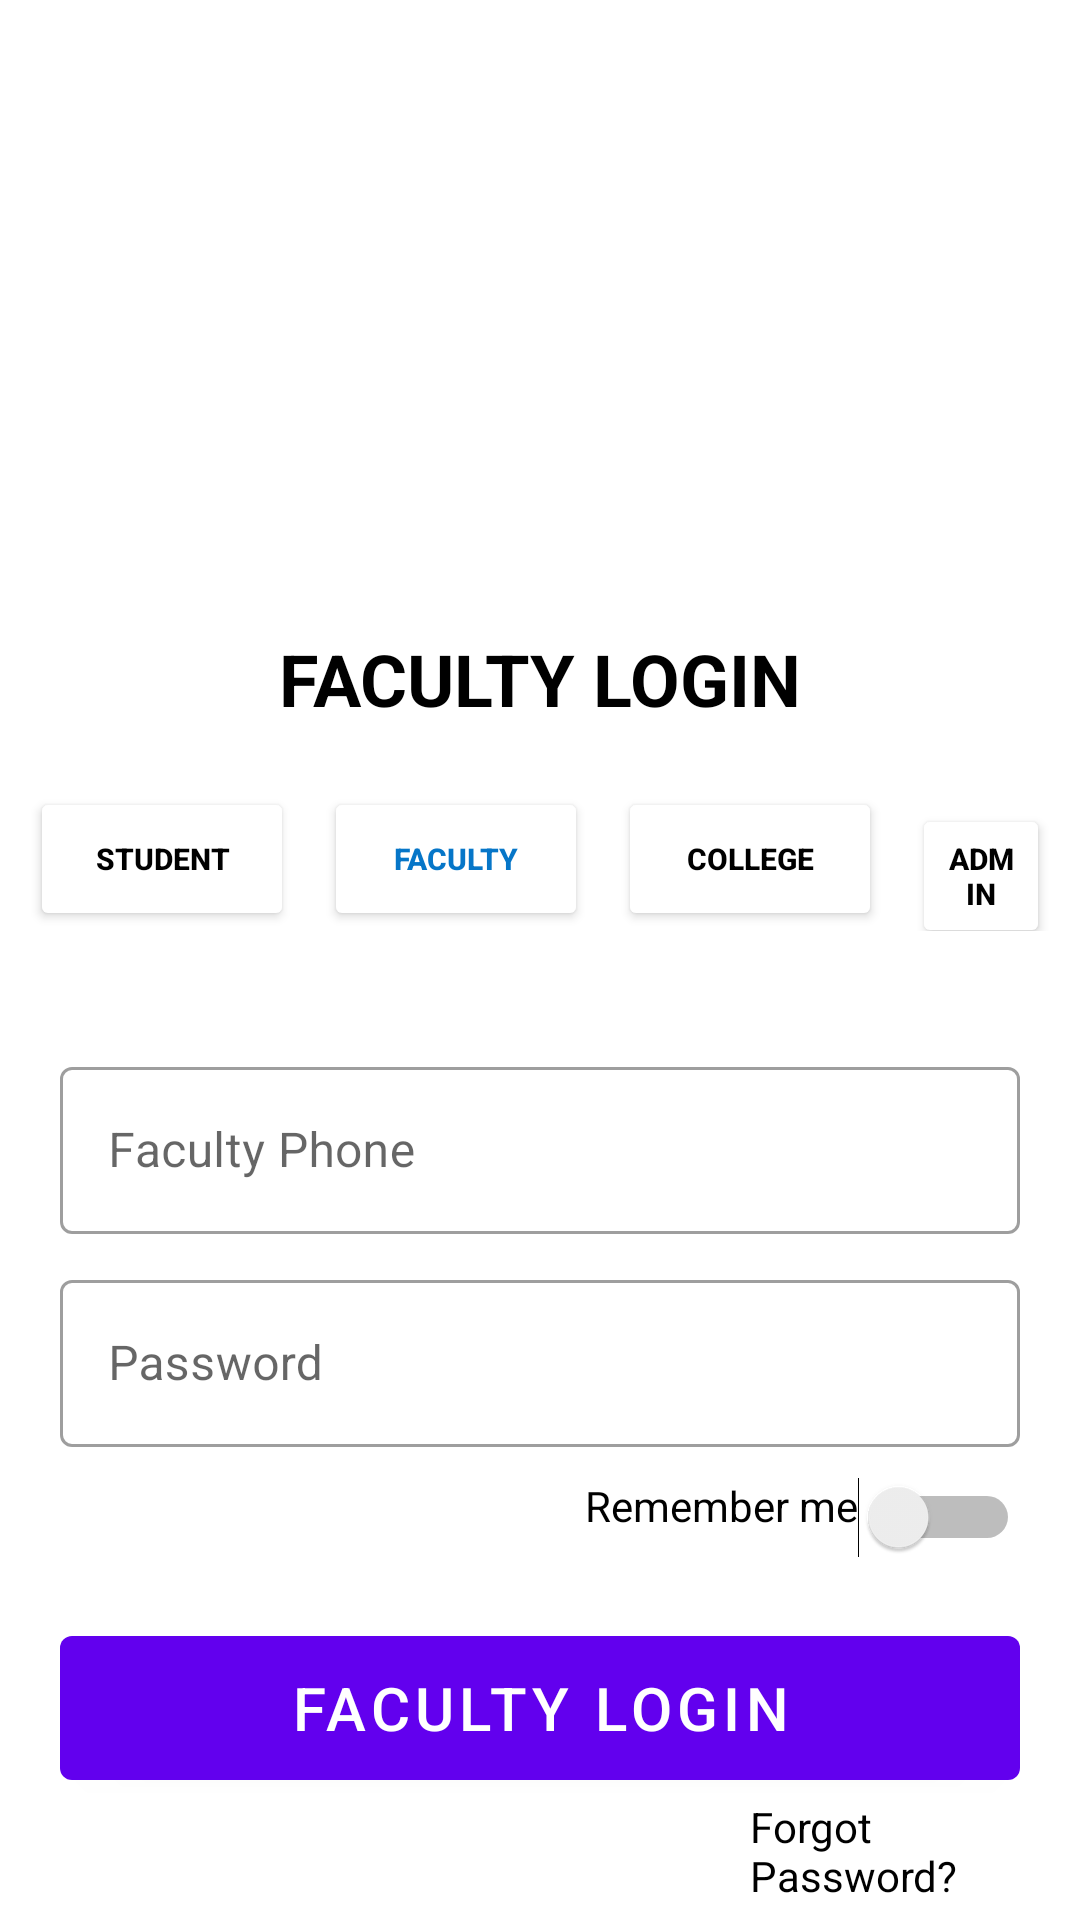

Layout XML and referenced resources for this Android screen:
<!-- AndroidManifest.xml: application theme Theme.VMSB_UTU -->
<!-- res/layout/activity_faculty_login.xml -->
<?xml version="1.0" encoding="utf-8"?>
<androidx.drawerlayout.widget.DrawerLayout xmlns:android="http://schemas.android.com/apk/res/android"
    xmlns:app="http://schemas.android.com/apk/res-auto"
    xmlns:tools="http://schemas.android.com/tools"
    android:layout_width="match_parent"
    android:layout_height="match_parent"
    tools:context=".faculty.FacultyLogin">

    <LinearLayout
        android:layout_width="match_parent"
        android:layout_height="match_parent"
        android:orientation="vertical">

        <ImageView
            android:layout_width="match_parent"
            android:layout_height="200dp"
            android:scaleType="fitXY"
            android:id="@+id/imageView"
            android:src="@drawable/back"/>

        <LinearLayout
            android:layout_width="match_parent"
            android:layout_height="match_parent"
            android:orientation="vertical"
            android:layout_gravity="center">

            <TextView
                android:layout_width="match_parent"
                android:layout_height="wrap_content"
                android:layout_marginTop="10dp"
                android:layout_marginBottom="20dp"
                android:text="FACULTY LOGIN"
                android:textSize="24dp"
                android:textColor="#000000"
                android:textStyle="bold"
                android:gravity="center"/>

            <LinearLayout
                android:layout_width="match_parent"
                android:layout_height="wrap_content"
                android:orientation="horizontal"
                android:layout_marginBottom="40dp">

                <Button
                    android:id="@+id/studentButton"
                    android:layout_width="wrap_content"
                    android:layout_height="wrap_content"
                    android:layout_marginLeft="10dp"
                    android:layout_marginRight="10dp"
                    android:text="STUDENT"
                    android:textSize="10dp"
                    android:textStyle="bold"
                    android:textColor="@color/black"
                    android:backgroundTint="@color/white">

                </Button>
                <Button
                    android:layout_width="wrap_content"
                    android:layout_height="wrap_content"
                    android:text="FACULTY"
                    android:textSize="10dp"
                    android:textColor="#0676C8"
                    android:textStyle="bold"
                    android:backgroundTint="@color/white">
                </Button>

                <Button
                    android:id="@+id/collegeButton"
                    android:layout_width="wrap_content"
                    android:layout_height="wrap_content"
                    android:layout_marginLeft="10dp"
                    android:text="COLLEGE"
                    android:textSize="10dp"
                    android:textStyle="bold"
                    android:textColor="@color/black"
                    android:backgroundTint="@color/white">
                </Button>

                <Button
                    android:id="@+id/adminButton"
                    android:layout_width="wrap_content"
                    android:layout_height="wrap_content"
                    android:layout_marginLeft="10dp"
                    android:text="ADMIN"
                    android:textSize="10dp"
                    android:textStyle="bold"
                    android:layout_marginRight="10dp"
                    android:textColor="@color/black"
                    android:backgroundTint="@color/white">
                </Button>

            </LinearLayout>


            <com.google.android.material.textfield.TextInputLayout
                android:layout_width="match_parent"
                android:layout_height="wrap_content"
                android:layout_marginLeft="20dp"
                android:layout_marginRight="20dp"
                style="@style/Widget.MaterialComponents.TextInputLayout.OutlinedBox">

                <com.google.android.material.textfield.TextInputEditText
                    android:layout_width="match_parent"
                    android:layout_height="wrap_content"
                    android:id="@+id/phone"
                    android:hint="Faculty Phone"
                    android:inputType="phone"/>

            </com.google.android.material.textfield.TextInputLayout>

            <com.google.android.material.textfield.TextInputLayout
                android:layout_width="match_parent"
                android:layout_height="wrap_content"
                android:layout_marginLeft="20dp"
                android:layout_marginRight="20dp"
                android:layout_marginTop="10dp"
                style="@style/Widget.MaterialComponents.TextInputLayout.OutlinedBox">

                <com.google.android.material.textfield.TextInputEditText
                    android:layout_width="match_parent"
                    android:layout_height="wrap_content"
                    android:id="@+id/password"
                    android:hint="Password"
                    android:inputType="textPassword"/>

            </com.google.android.material.textfield.TextInputLayout>

            <Switch
                android:id="@+id/active"
                android:layout_width="match_parent"
                android:layout_height="wrap_content"
                android:layout_marginStart="20dp"
                android:gravity="end"
                android:layout_marginTop="10dp"
                android:text="Remember me"
                android:layout_marginEnd="20dp"/>

            <com.google.android.material.button.MaterialButton
                android:layout_width="match_parent"
                android:layout_height="60dp"
                android:id="@+id/loginButton"
                android:layout_marginTop="20dp"
                android:layout_marginRight="20dp"
                android:layout_marginLeft="20dp"
                android:textSize="20dp"
                android:text="Faculty Login"/>
            <LinearLayout
                android:layout_width="match_parent"
                android:layout_height="wrap_content"
                android:orientation="horizontal">
                <TextView
                    android:layout_width="wrap_content"
                    android:layout_height="match_parent"
                    android:text="Forgot Password?"
                    android:layout_marginLeft="250dp"
                    android:textColor="@color/black">
                </TextView>
            </LinearLayout>

            <LinearLayout
                android:layout_width="match_parent"
                android:layout_height="wrap_content"
                android:layout_marginTop="16sp"
                android:gravity="center"
                android:orientation="horizontal">

                <TextView
                    android:layout_width="wrap_content"
                    android:layout_height="wrap_content"
                    android:text="Don't have Account?"
                    android:textSize="16dp"/>

                <Button
                    android:layout_width="wrap_content"
                    android:layout_height="wrap_content"
                    android:layout_marginLeft="8dp"
                    android:textSize="20sp"
                    android:id="@+id/signupButton"
                    android:text="SignUp Here"
                    android:textColor="#FFF"
                    android:textStyle="bold"
                    android:backgroundTint="#A6000000"/>

            </LinearLayout>

        </LinearLayout>

    </LinearLayout>

</androidx.drawerlayout.widget.DrawerLayout>
<!-- resources referenced by this layout -->
<resources>
  <color name="black">#FF000000</color>
  <color name="white">#FFFFFFFF</color>
  <style name="Theme.VMSB_UTU" parent="Theme.MaterialComponents.DayNight.NoActionBar">
          
          <item name="colorPrimary">@color/purple_500</item>
          <item name="colorPrimaryVariant">@color/purple_700</item>
          <item name="colorOnPrimary">@color/white</item>
          
          <item name="colorSecondary">@color/teal_200</item>
          <item name="colorSecondaryVariant">@color/teal_700</item>
          <item name="colorOnSecondary">@color/black</item>
          
          <item name="android:statusBarColor">?attr/colorPrimaryVariant</item>
          
      </style>
  <color name="purple_500">#FF6200EE</color>
  <color name="purple_700">#FF3700B3</color>
  <color name="teal_200">#FF03DAC5</color>
  <color name="teal_700">#FF018786</color>
</resources>
